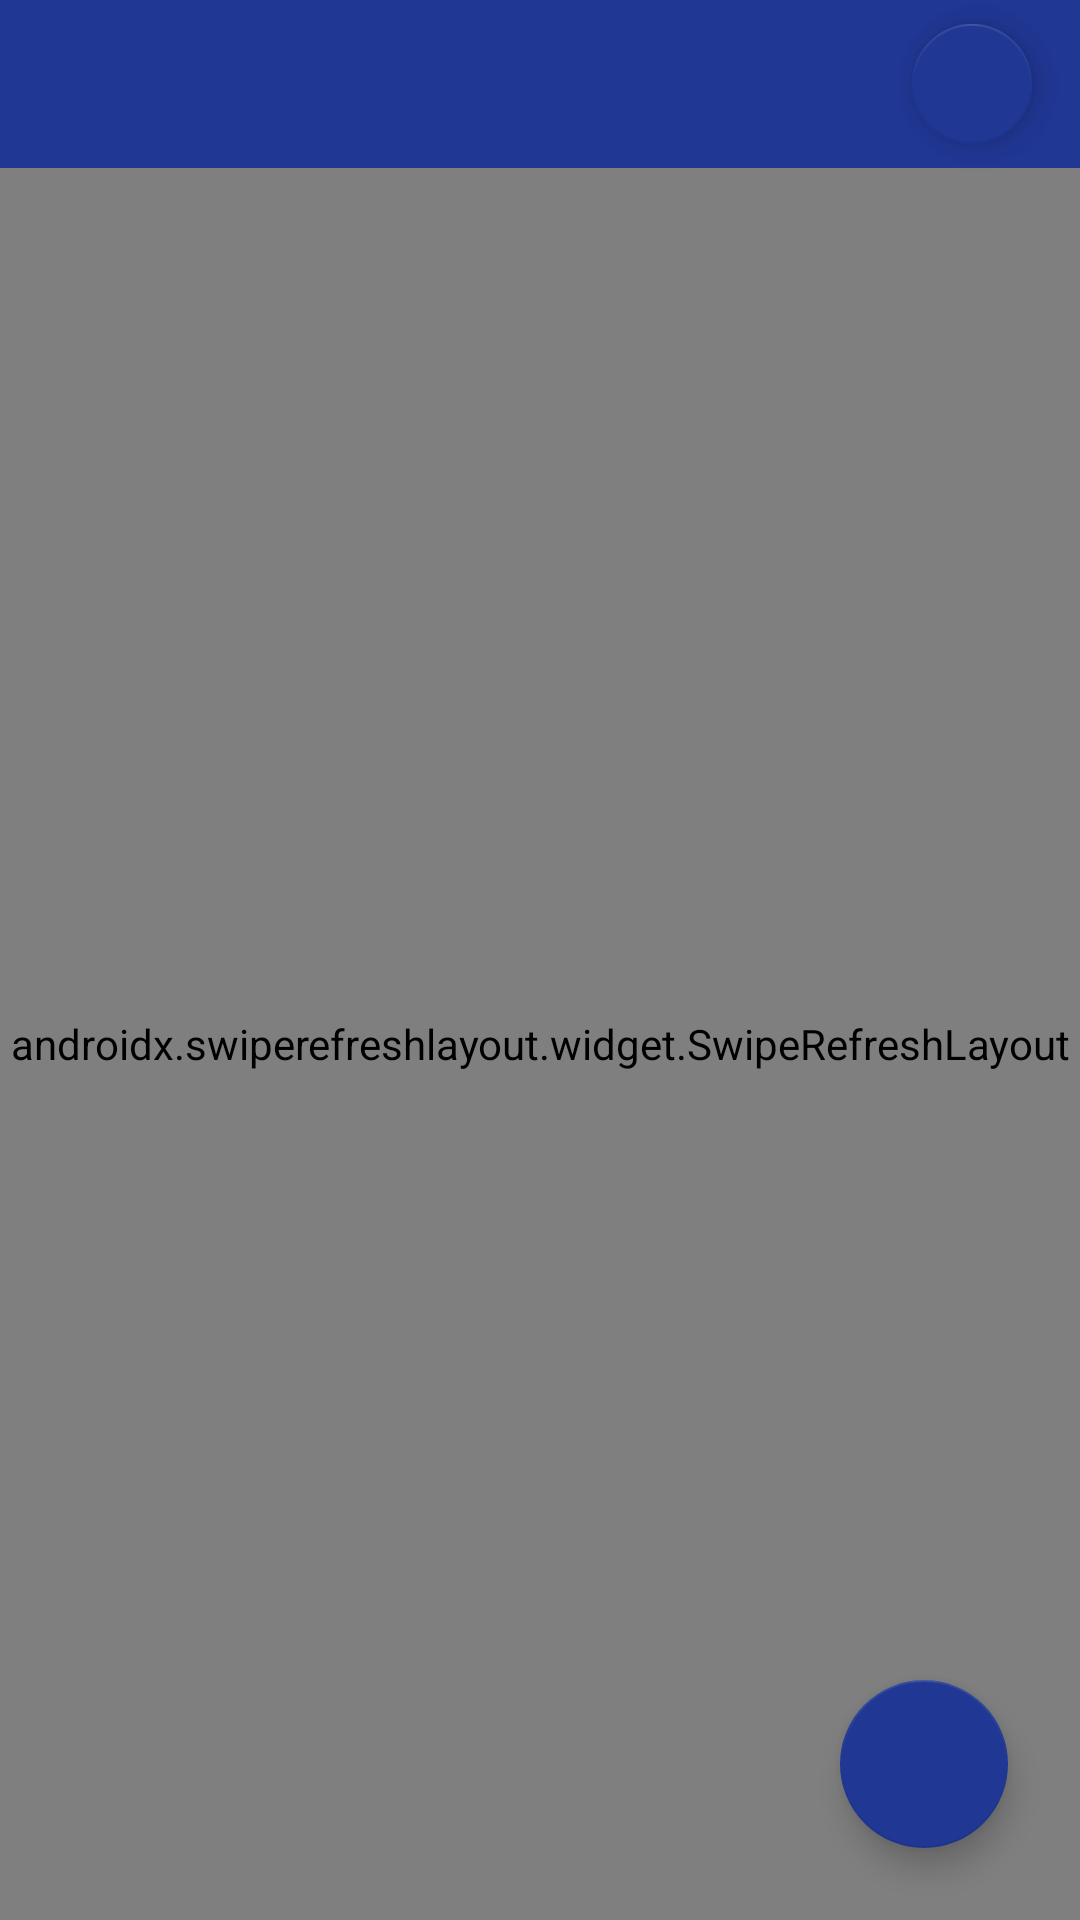

Produce the Android XML layout that renders to this screen, including the resource entries it uses.
<!-- AndroidManifest.xml: application theme AppTheme -->
<!-- res/layout/fragment_home.xml -->
<?xml version="1.0" encoding="utf-8"?>
<androidx.coordinatorlayout.widget.CoordinatorLayout
    xmlns:android="http://schemas.android.com/apk/res/android"
    xmlns:app="http://schemas.android.com/apk/res-auto"
    android:layout_width="match_parent"
    android:layout_height="match_parent"
    xmlns:tools="http://schemas.android.com/tools">

    <androidx.constraintlayout.widget.ConstraintLayout
        android:layout_width="match_parent"
        android:layout_height="match_parent">


        <androidx.constraintlayout.widget.Guideline
            android:id="@+id/top_guideline"
            android:layout_width="0dp"
            android:layout_height="0dp"
            android:orientation="horizontal"
            app:layout_constraintEnd_toEndOf="parent"
            app:layout_constraintGuide_begin="?attr/actionBarSize"
            app:layout_constraintStart_toStartOf="parent"
            app:layout_constraintTop_toTopOf="parent" />

        <androidx.constraintlayout.widget.Guideline
            android:id="@+id/bottom_guideline"
            android:layout_width="0dp"
            android:layout_height="0dp"
            android:orientation="horizontal"
            app:layout_constraintBottom_toBottomOf="parent"
            app:layout_constraintEnd_toEndOf="parent"
            app:layout_constraintGuide_end="?attr/actionBarSize"
            app:layout_constraintStart_toStartOf="parent" />

        <View
            android:layout_width="0dp"
            android:layout_height="0dp"
            android:background="@color/primaryDarkColor"
            app:layout_constraintBottom_toTopOf="@id/top_guideline"
            app:layout_constraintEnd_toEndOf="parent"
            app:layout_constraintStart_toStartOf="parent"
            app:layout_constraintTop_toTopOf="parent" />

        <com.google.android.material.floatingactionbutton.FloatingActionButton
            android:id="@+id/home_settings_fab"
            android:layout_width="wrap_content"
            android:layout_height="wrap_content"
            android:layout_marginEnd="@dimen/default_margin"
            android:elevation="0dp"
            android:src="@drawable/ic_settings"
            app:backgroundTint="@color/primaryDarkColor"
            app:fabSize="mini"
            app:layout_behavior="com.google.android.material.behavior.HideBottomViewOnScrollBehavior"
            app:layout_constraintBottom_toTopOf="@id/top_guideline"
            app:layout_constraintEnd_toEndOf="parent"
            app:layout_constraintTop_toTopOf="parent"
            app:rippleColor="@color/primaryTextColor"
            app:tint="@color/primaryTextColor" />


        <TextView
            android:id="@+id/toolbar_title"
            style="@style/toolbar_title"
            android:layout_width="0dp"
            android:layout_height="0dp"
            android:inputType="textCapWords"
            app:layout_constraintBottom_toTopOf="@id/top_guideline"
            app:layout_constraintEnd_toEndOf="parent"
            app:layout_constraintStart_toStartOf="parent"
            app:layout_constraintTop_toTopOf="parent"
            tools:text="Loki" />


        <androidx.swiperefreshlayout.widget.SwipeRefreshLayout
            android:id="@+id/home_swiperefresh_layout"
            android:layout_width="0dp"
            android:layout_height="0dp"
            app:layout_constraintBottom_toBottomOf="parent"
            app:layout_constraintEnd_toEndOf="parent"
            app:layout_constraintStart_toStartOf="parent"
            app:layout_constraintTop_toBottomOf="@id/top_guideline">

            <androidx.recyclerview.widget.RecyclerView
                android:id="@+id/home_recyclerview"
                android:layout_width="0dp"
                android:layout_height="0dp"
                app:layout_constraintBottom_toBottomOf="parent"
                app:layout_constraintEnd_toEndOf="parent"
                app:layout_constraintStart_toStartOf="parent"
                app:layout_constraintTop_toBottomOf="@id/top_guideline" />
        </androidx.swiperefreshlayout.widget.SwipeRefreshLayout>

    </androidx.constraintlayout.widget.ConstraintLayout>


    
    <com.google.android.material.circularreveal.cardview.CircularRevealCardView
        android:id="@+id/source_filter_reveal_view"
        android:layout_width="match_parent"
        android:layout_height="wrap_content"
        android:layout_gravity="bottom"
        android:layout_marginStart="@dimen/default_large_margin"
        android:layout_marginEnd="@dimen/default_large_margin"
        android:layout_marginBottom="100dp"
        android:visibility="invisible"
        app:cardBackgroundColor="@color/primaryDarkColor"
        app:cardCornerRadius="@dimen/default_card_corners"
        app:layout_behavior="com.google.android.material.transformation.FabTransformationSheetBehavior">

        <androidx.constraintlayout.widget.ConstraintLayout
            android:layout_width="match_parent"
            android:layout_height="56dp">

            <androidx.constraintlayout.widget.Guideline
                android:id="@+id/center_guideline"
                android:layout_width="0dp"
                android:layout_height="match_parent"
                android:orientation="vertical"
                app:layout_constraintGuide_percent=".46" />

            <View
                android:layout_width="2dp"
                android:layout_height="0dp"
                android:layout_margin="@dimen/default_padding"
                android:background="@color/primaryTextColor"
                app:layout_constraintBottom_toBottomOf="parent"
                app:layout_constraintEnd_toEndOf="@id/center_guideline"
                app:layout_constraintStart_toStartOf="@id/center_guideline"
                app:layout_constraintTop_toTopOf="parent" />

            <TextView
                android:id="@+id/home_fab_completed"
                style="@style/font_clickable_fab_buttons"
                android:layout_width="0dp"
                android:layout_height="0dp"
                android:gravity="center"
                android:padding="@dimen/default_padding"
                android:text="@string/button_completed"
                android:textColor="@color/white"
                app:layout_constraintBottom_toBottomOf="parent"
                app:layout_constraintEnd_toStartOf="@id/center_guideline"
                app:layout_constraintStart_toStartOf="parent"
                app:layout_constraintTop_toTopOf="parent" />

            <TextView
                android:id="@+id/home_fab_add"
                style="@style/font_clickable_fab_buttons"
                android:layout_width="0dp"
                android:layout_height="0dp"
                android:gravity="center"
                android:padding="@dimen/default_padding"
                android:text="@string/button_add"
                android:textColor="@color/white"
                app:layout_constraintBottom_toBottomOf="parent"
                app:layout_constraintEnd_toStartOf="@id/close_menu"
                app:layout_constraintStart_toEndOf="@id/center_guideline"
                app:layout_constraintTop_toTopOf="parent" />

            <com.google.android.material.floatingactionbutton.FloatingActionButton
                android:id="@+id/close_menu"
                android:layout_width="wrap_content"
                android:layout_height="wrap_content"
                android:layout_marginEnd="@dimen/default_margin"
                android:src="@drawable/ic_close"
                app:backgroundTint="@color/primaryColor"
                app:fabSize="mini"
                app:layout_behavior="com.google.android.material.behavior.HideBottomViewOnScrollBehavior"
                app:layout_constraintBottom_toBottomOf="parent"
                app:layout_constraintEnd_toEndOf="parent"
                app:layout_constraintTop_toTopOf="parent"
                app:rippleColor="@color/primaryTextColor"
                app:tint="@color/primaryTextColor" />


        </androidx.constraintlayout.widget.ConstraintLayout>
    </com.google.android.material.circularreveal.cardview.CircularRevealCardView>

    <com.google.android.material.floatingactionbutton.FloatingActionButton
        android:id="@+id/open_menu"
        android:layout_width="wrap_content"
        android:layout_height="wrap_content"
        android:layout_gravity="bottom|end"
        android:layout_margin="@dimen/default_large_margin"
        android:src="@drawable/ic_menu"
        app:backgroundTint="@color/primaryDarkColor"
        app:fabSize="normal"
        app:layout_behavior="com.google.android.material.behavior.HideBottomViewOnScrollBehavior"
        app:rippleColor="@color/primaryTextColor"
        app:tint="@color/primaryTextColor" />


</androidx.coordinatorlayout.widget.CoordinatorLayout>
<!-- resources referenced by this layout -->
<resources>
  <color name="primaryColor">#3E5ACA</color>
  <color name="primaryDarkColor">#203794</color>
  <color name="primaryTextColor">#ffffff</color>
  <color name="white">#FFFFFF</color>
  <dimen name="default_card_corners">8dp</dimen>
  <dimen name="default_large_margin">24dp</dimen>
  <dimen name="default_margin">12dp</dimen>
  <dimen name="default_padding">8dp</dimen>
  <string name="button_add">Add</string>
  <string name="button_completed">Completed</string>
  <style name="font_clickable_fab_buttons">
          <item name="android:textSize">18sp</item>
          <item name="android:textStyle">bold</item>
          <item name="android:textColor">@color/grayText</item>
          <item name="android:padding">@dimen/default_padding</item>
          <item name="android:focusable">true</item>
          <item name="android:clickable">true</item>
          <item name="android:foreground">?attr/selectableItemBackground</item>
      </style>
  <style name="toolbar_title">
          <item name="android:textSize">24sp</item>
          <item name="android:textStyle">bold</item>
          <item name="android:textColor">@color/primaryTextColor</item>
          <item name="android:paddingTop">@dimen/default_margin</item>
          <item name="android:paddingBottom">@dimen/default_margin</item>
          <item name="android:paddingStart">@dimen/default_padding</item>
          <item name="android:paddingEnd">@dimen/default_padding</item>
          <item name="android:gravity">center</item>
      </style>
  <style name="AppTheme" parent="Theme.MaterialComponents.DayNight.NoActionBar">
          
          <item name="colorPrimary">@color/primaryColor</item>
          <item name="colorPrimaryDark">@color/primaryDarkColor</item>
          <item name="colorAccent">@color/colorAccent</item>
          <item name="colorControlHighlight">@color/primaryTextColor</item>
          <item name="colorControlNormal">@color/primaryTextColor</item>
          <item name="bottomSheetDialogTheme">@style/AppBottomSheetDialogTheme</item>
      </style>
  <color name="grayText">#4F4F4F</color>
  <color name="colorAccent">#FFFFFF</color>
  <style name="AppBottomSheetDialogTheme" parent="Theme.Design.Light.BottomSheetDialog">
          <item name="bottomSheetStyle">@style/AppModalStyle</item>
          <item name="colorControlHighlight">@color/colorAccent</item>
      </style>
  <style name="AppModalStyle" parent="Widget.Design.BottomSheet.Modal">
          <item name="android:background">@drawable/background_create_acct</item>
      </style>
  <!-- drawable background_create_acct (drawable) -->
  <?xml version="1.0" encoding="utf-8"?>
  <shape android:shape="rectangle"
      xmlns:android="http://schemas.android.com/apk/res/android" >
  
      <gradient
          android:type="linear"
          android:angle="-90"
          android:startColor="@color/primaryDarkColor"
          android:centerColor="@color/primaryColor"
          android:endColor="@color/primaryDarkColor"/>
  
      <corners
          android:topLeftRadius="@dimen/bottomsheet_corners"
          android:topRightRadius="@dimen/bottomsheet_corners"/>
  
  
  </shape>
  <dimen name="bottomsheet_corners">12dp</dimen>
</resources>
